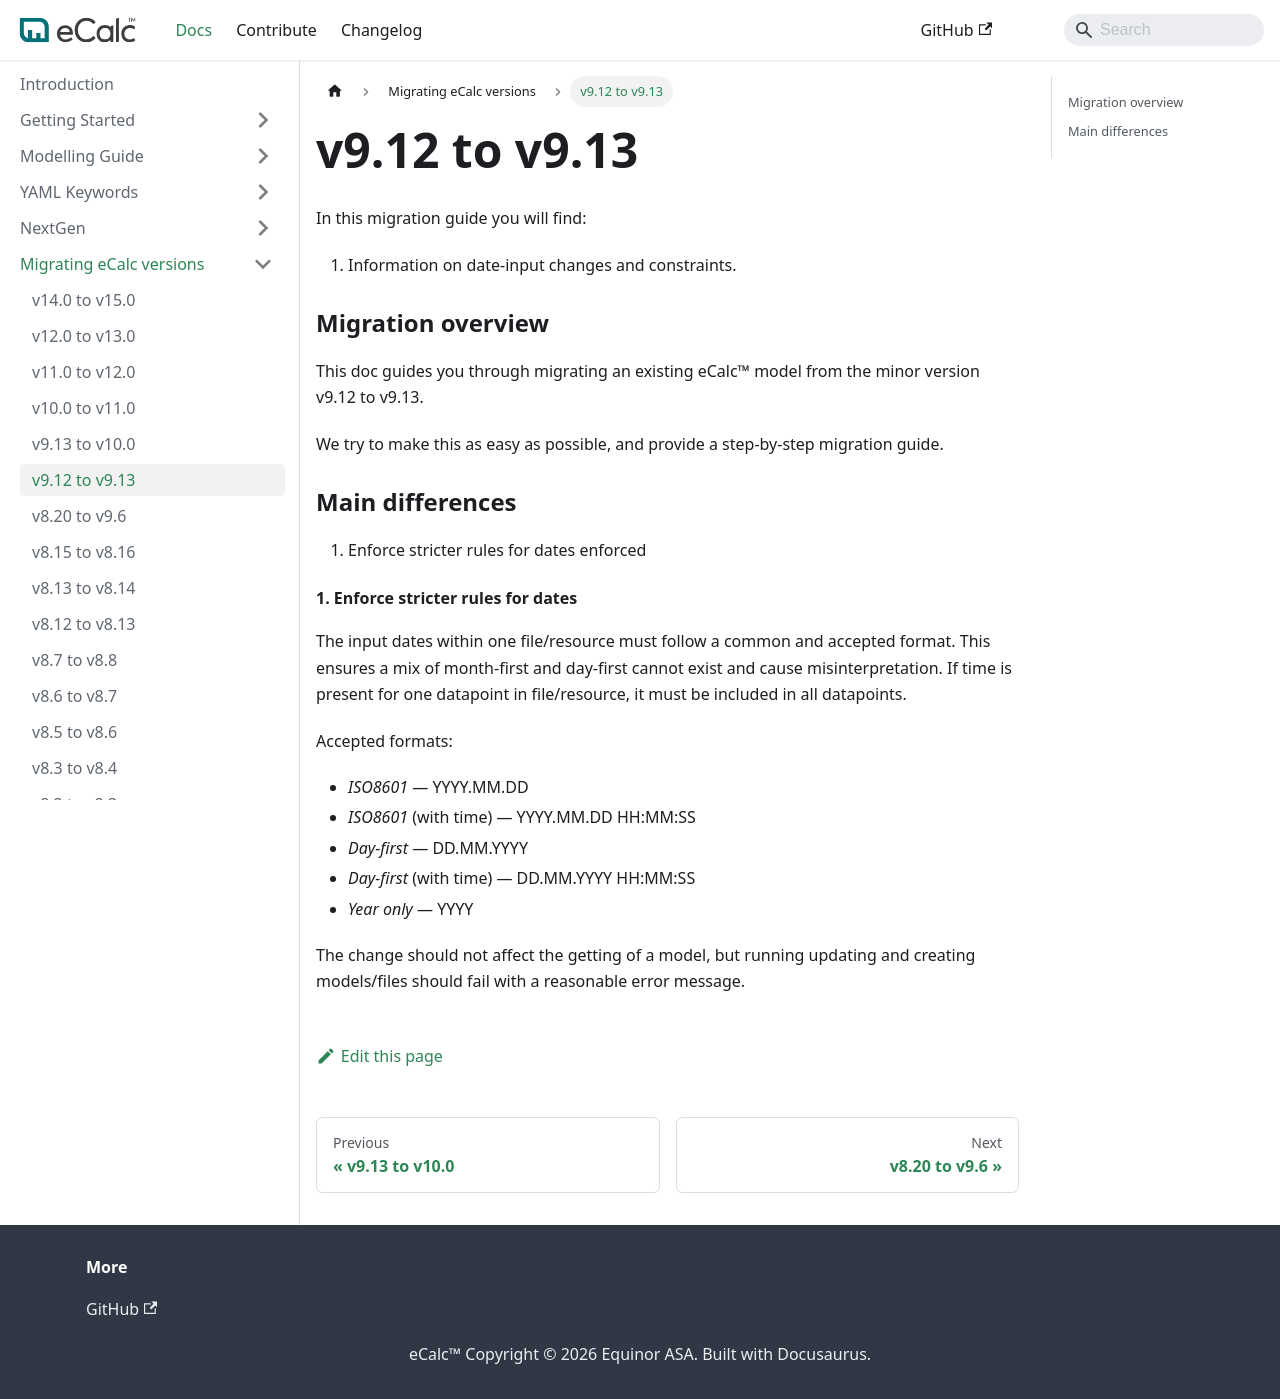

repository: equinor/ecalc · page: next/docs/about/migration_guides/v9.12_to_v9.13/index.html · generator: docusaurus

---
title: v9.12 to v9.13
description: v9.12 to v9.13 migration
sidebar_position: -12
---

# v9.12 to v9.13

In this migration guide you will find:

1. Information on date-input changes and constraints.

### Migration overview {/* #migration-overview */}

This doc guides you through migrating an existing eCalc™ model from the minor version v9.12 to v9.13.

We try to make this as easy as possible, and provide a step-by-step migration guide.

### Main differences {/* #main-differences */}

1. Enforce stricter rules for dates enforced

#### 1. Enforce stricter rules for dates {/* #1-enforce-stricter-rules-for-dates */}

The input dates within one file/resource must follow a common and accepted format.
This ensures a mix of month-first and day-first cannot exist and cause misinterpretation.
If time is present for one datapoint in file/resource, it must be included in all datapoints.

Accepted formats:

- *ISO8601* — YYYY.MM.DD
- *ISO8601* (with time) — YYYY.MM.DD HH:MM:SS
- *Day-first* — DD.MM.YYYY
- *Day-first* (with time) — DD.MM.YYYY HH:MM:SS
- *Year only* — YYYY

The change should not affect the getting of a model, but running updating and creating models/files should fail with a
reasonable error message.
